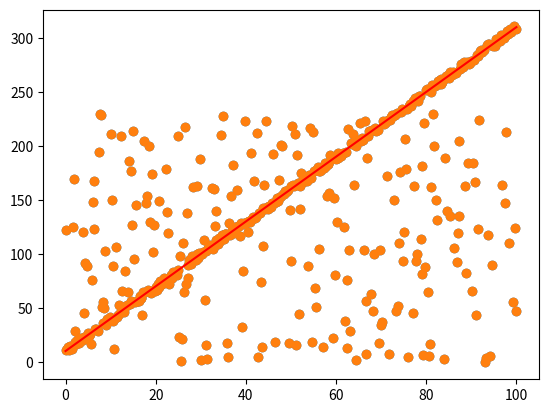

Here is the Python script that generated this plot:
# -*- coding: utf-8 -*-

import numpy as np  # 导入numpy库，用于进行数值计算和处理数组
import matplotlib.pyplot as plt  # 导入matplotlib库的pyplot模块，用于绘制图形
import random  # 导入random库，用于生成随机数

# 定义生成数据集的参数
SIZE = 500  # 数据点的总数
OUT = 230  # 数据的上限
X = np.linspace(0, 100, SIZE)  # 生成从0到100，共SIZE个数据点的等差数列

Y = []  # 创建一个空列表，用于存储所有的数据值

# 对于X中的每一个元素，执行以下操作
for i in X:
    # 生成一个0到10之间的随机整数，如果这个数大于5，执行下面的if语句，否则执行else语句
    if random.randint(0, 10) > 5:
        # 从0到OUT之间随机生成一个整数，并添加到Y列表中
        Y.append(random.randint(0, OUT))
    else:
        # 再次生成一个0到10之间的随机整数，如果这个数大于5，执行下面的if语句，否则执行else语句
        if random.randint(0, 10) > 5:
            # 根据当前元素i和随机生成的数值计算出一个新的y值，并添加到Y列表中
            Y.append(3 * i + 10 + 3 * random.random())
        else:
            Y.append(3 * i + 10 - 3 * random.random())  # 同上，只是计算公式略有不同

list_x = np.array(X)  # 将X转换为numpy数组，方便后续的数据处理和计算
list_y = np.array(Y)  # 将Y转换为numpy数组，方便后续的数据处理和计算

# 使用matplotlib库绘制原始数据点的散点图
plt.scatter(list_x, list_y)  # 在二维平面上绘制原始数据点，使用散点图展示
plt.show()  # 显示绘制的图形


def linear_regression(list_x, list_y):
    # 进行迭代操作，寻找最佳的线性回归模型参数a和b
    iters = 10000  # 迭代次数
    epsilon = 3  # 内点的误差阈值
    threshold = (SIZE - OUT) / SIZE + 0.01  # 阈值，用于控制早停（early stopping）策略
    best_a, best_b = 0, 0  # 最佳线性回归模型的参数，初始值为0
    pre_total = 0  # 内点数量的初始值，初始为0

    # 进行迭代操作，寻找最佳的线性回归模型参数a和b
    for i in range(iters):
        # 从SIZE个数据点中随机选择两个点，索引存储在sample_index中
        sample_index = random.sample(range(SIZE), 2)
        x_1 = list_x[sample_index[0]]  # 获取第一个点的x值
        x_2 = list_x[sample_index[1]]  # 获取第二个点的x值
        y_1 = list_y[sample_index[0]]  # 获取第一个点的y值
        y_2 = list_y[sample_index[1]]  # 获取第二个点的y值

        # 根据两个点的坐标计算出线性回归模型的斜率a和截距b
        a = (y_2 - y_1) / (x_2 - x_1)  # 计算斜率a
        b = y_1 - a * x_1  # 计算截距b
        total_in = 0  # 内点计数器，初始值为0

        # 对于每一个数据点，计算其对应的预测值，并与真实值进行比较，如果误差小于epsilon，则认为此点为内点，计数器加1
        for index in range(SIZE):
            y_estimate = a * list_x[index] + b  # 根据线性回归模型计算出预测值
            if abs(y_estimate - list_y[index]) < epsilon:  # 判断预测值与真实值的误差是否小于epsilon
                total_in += 1  # 如果小于epsilon，则此点为内点，计数器加1

        # 如果当前的内点数量大于之前所有的内点数量，则更新最佳参数a和b，以及内点数量pre_total
        if total_in > pre_total:  # 记录最大内点数与对应的参数
            pre_total = total_in
            best_a = a
            best_b = b

        # 如果当前的内点数量大于设定的阈值所对应的人数，则跳出循环，不再进行迭代
        if total_in > SIZE * threshold:  # 如果当前内点数量大于阈值所设定的人数，则跳出循环
            break  # 跳出循环
    print("迭代{}次,a = {}, b = {}".format(i, best_a, best_b))  # 输出当前迭代的次数，以及对应的线性回归模型参数a和b
    x_line = list_x  # 获取x轴的数据
    y_line = best_a * x_line + best_b  # 根据最佳线性回归模型计算出y轴的数据
    plt.plot(x_line, y_line, c='r')  # 使用matplotlib库绘制出线性回归模型的直线图，并用红色表示
    plt.scatter(list_x, list_y)  # 使用matplotlib库绘制出原始数据的散点图，并用其他颜色表示
    plt.show()  # 显示绘制的图形


linear_regression(list_x, list_y)